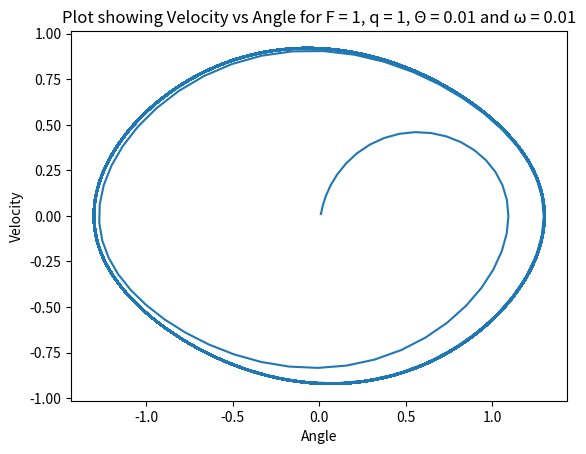

Write Python code to recreate this figure.
from scipy import integrate
import matplotlib.pyplot as plt
import numpy as np
from numpy import pi

def funInput(q,F):
    def fun(t,y):
        dydt = [y[1],-np.sin(y[0])-q*y[1]+F*np.sin(2/3 * t)]
        return dydt
    return fun

def PlotAngleAgainstVelocity (theta0,omega0,q,F):
    tspan = [0,1000*2*pi]
    f = funInput(q, F)
    yinit = [theta0,omega0]
    sol = integrate.solve_ivp(f, tspan, yinit, max_step=0.2)
    angle = sol.y[0]%(2*pi)
    angle = np.where(angle < pi, angle, angle-2*pi)
    
    plt.plot(angle,sol.y[1])
    plt.title(f"Plot showing Velocity vs Angle for F = {F}, q = {q}, Θ = {theta0} and ω = {omega0}")
    plt.ylabel("Velocity")
    plt.xlabel("Angle")
    plt.show()

PlotAngleAgainstVelocity(0.01, 0.01, 1, 1)